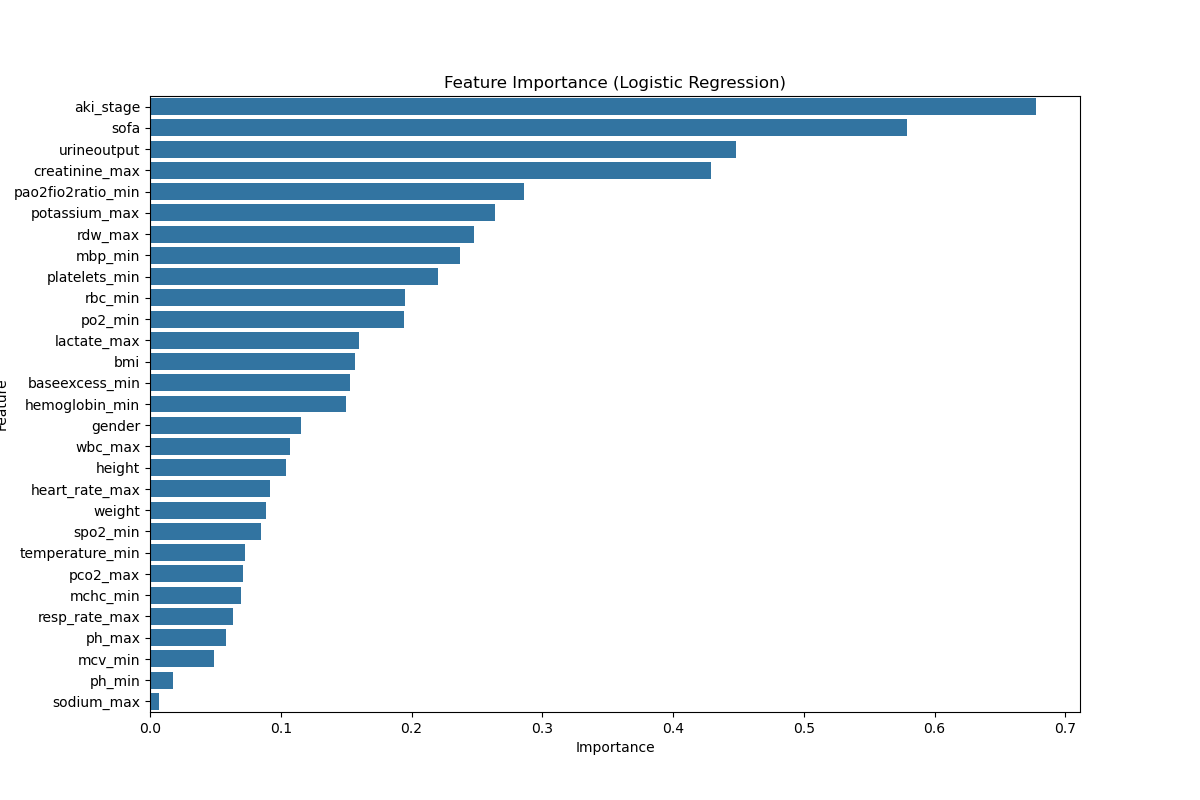

The data file committed next to this chart (first rows):
feature, importance
aki_stage, 0.6773
sofa, 0.5789
urineoutput, 0.4483
creatinine_max, 0.429
pao2fio2ratio_min, 0.2857
potassium_max, 0.2637
rdw_max, 0.2475
mbp_min, 0.2367
platelets_min, 0.2205
rbc_min, 0.1953
po2_min, 0.194
lactate_max, 0.1599
bmi, 0.1564
baseexcess_min, 0.1529
hemoglobin_min, 0.1501
gender, 0.1154
wbc_max, 0.1074
height, 0.1037
heart_rate_max, 0.09171
weight, 0.08841
spo2_min, 0.08524
temperature_min, 0.07292
pco2_max, 0.0708
mchc_min, 0.0697
resp_rate_max, 0.06344
ph_max, 0.05781
mcv_min, 0.04868
ph_min, 0.01793
sodium_max, 0.006994
